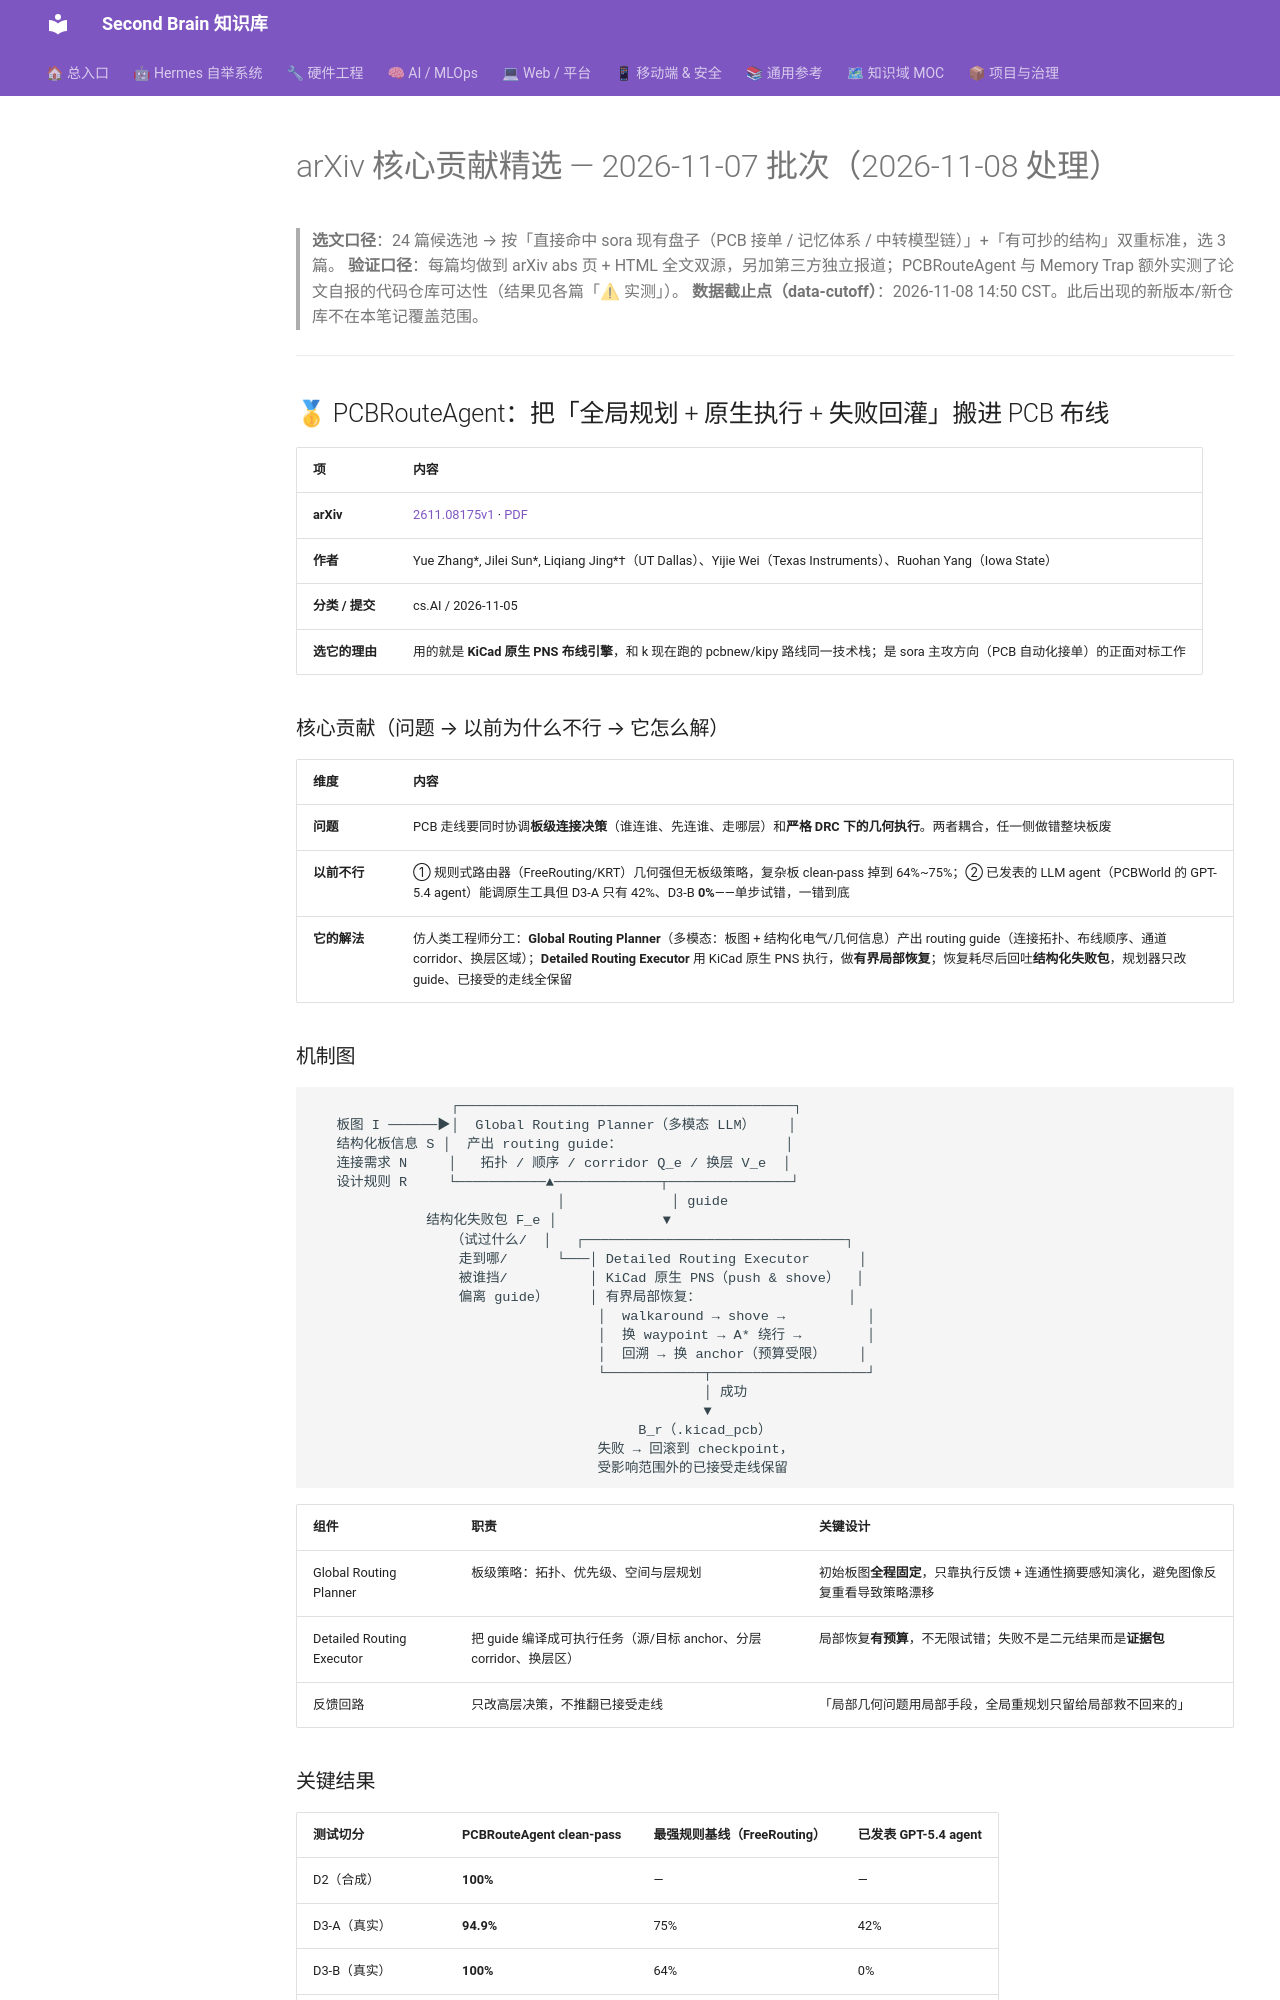

repository: mo9652962-ai/second-brain · page: kb/knowledge/Research/arxiv-2026-11-07-core-contributions/index.html · generator: mkdocs

---
aliases:
  - arxiv-2026-11-07-core-contributions
  - arxiv-core-contributions-2026-11-08
tags: [arxiv, research, ai-agent, pcb, agent-memory, api-relay, core-contributions]
created: 2026-11-08
updated: 2026-11-08
status: adopted
source: cron output f19dfa354b8d/2026-11-07_21-26-13.md → knowledge/Research/arxiv-2026-11-07-agent-llm.md（24 篇候选池）
---

# arXiv 核心贡献精选 — 2026-11-07 批次（2026-11-08 处理）

> **选文口径**：24 篇候选池 → 按「直接命中 sora 现有盘子（PCB 接单 / 记忆体系 / 中转模型链）」+「有可抄的结构」双重标准，选 3 篇。
> **验证口径**：每篇均做到 arXiv abs 页 + HTML 全文双源，另加第三方独立报道；PCBRouteAgent 与 Memory Trap 额外实测了论文自报的代码仓库可达性（结果见各篇「⚠ 实测」）。
> **数据截止点（data-cutoff）**：2026-11-08 14:50 CST。此后出现的新版本/新仓库不在本笔记覆盖范围。

---

## 🥇 PCBRouteAgent：把「全局规划 + 原生执行 + 失败回灌」搬进 PCB 布线

| 项 | 内容 |
|:---|:---|
| **arXiv** | [2611.08175v1](https://arxiv.org/abs/2611.08175v1) · [PDF](https://arxiv.org/pdf/2611.08175) |
| **作者** | Yue Zhang\*, Jilei Sun\*, Liqiang Jing\*†（UT Dallas）、Yijie Wei（Texas Instruments）、Ruohan Yang（Iowa State） |
| **分类 / 提交** | cs.AI / 2026-11-05 |
| **选它的理由** | 用的就是 **KiCad 原生 PNS 布线引擎**，和 k 现在跑的 pcbnew/kipy 路线同一技术栈；是 sora 主攻方向（PCB 自动化接单）的正面对标工作 |

### 核心贡献（问题 → 以前为什么不行 → 它怎么解）

| 维度 | 内容 |
|:---|:---|
| **问题** | PCB 走线要同时协调**板级连接决策**（谁连谁、先连谁、走哪层）和**严格 DRC 下的几何执行**。两者耦合，任一侧做错整块板废 |
| **以前不行** | ① 规则式路由器（FreeRouting/KRT）几何强但无板级策略，复杂板 clean-pass 掉到 64%~75%；② 已发表的 LLM agent（PCBWorld 的 GPT-5.4 agent）能调原生工具但 D3-A 只有 42%、D3-B **0%**——单步试错，一错到底 |
| **它的解法** | 仿人类工程师分工：**Global Routing Planner**（多模态：板图 + 结构化电气/几何信息）产出 routing guide（连接拓扑、布线顺序、通道 corridor、换层区域）；**Detailed Routing Executor** 用 KiCad 原生 PNS 执行，做**有界局部恢复**；恢复耗尽后回吐**结构化失败包**，规划器只改 guide、已接受的走线全保留 |
